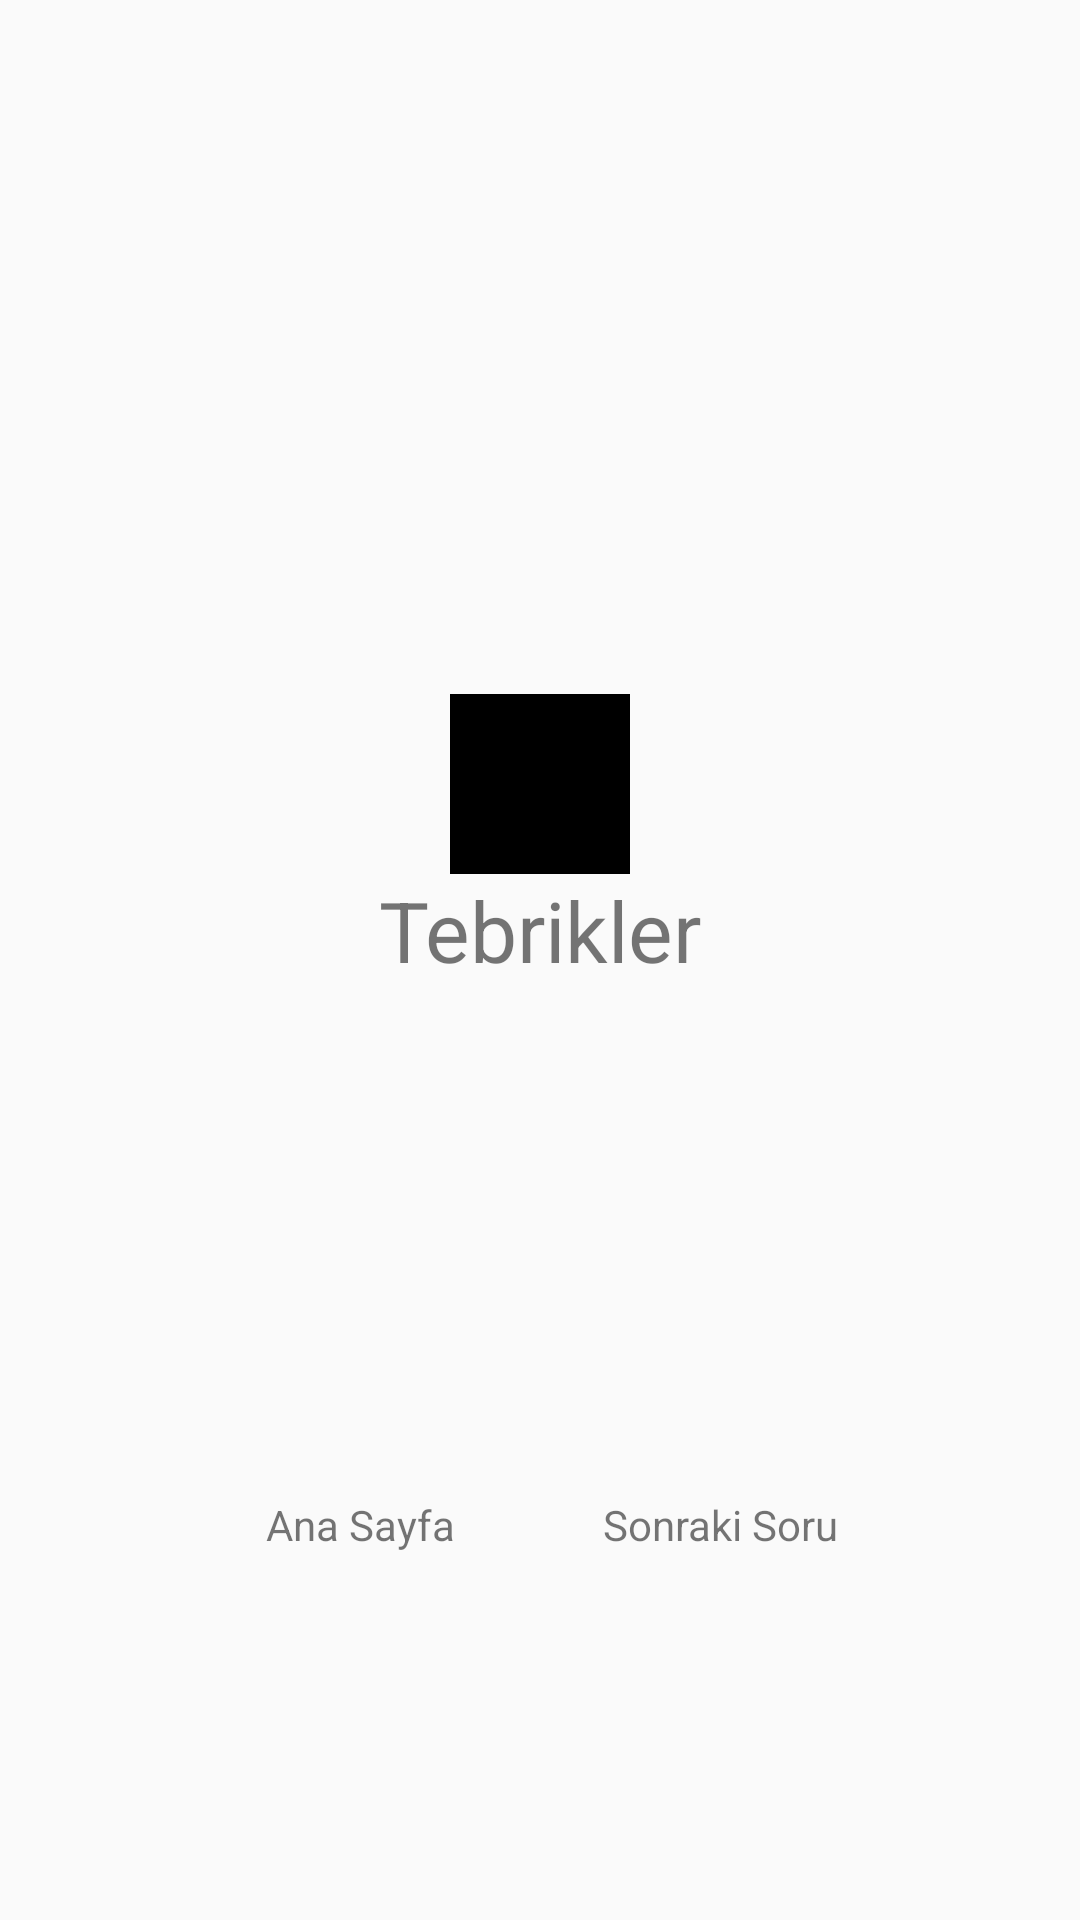

Reconstruct the res/layout file that produces this screen, plus the resources it refers to.
<!-- AndroidManifest.xml: application theme Theme.AppCompat.Light -->
<!-- res/layout/screen_after_quest.xml -->
<?xml version="1.0" encoding="utf-8"?>
<RelativeLayout xmlns:android="http://schemas.android.com/apk/res/android"
    android:layout_width="match_parent"
    android:layout_height="match_parent"
    android:orientation="vertical">


    <RelativeLayout
        android:id="@+id/rlCongratulations"
        android:layout_width="300dp"
        android:layout_height="wrap_content"
        android:layout_centerInParent="true">

        <ImageView
            android:id="@+id/ivCongratulations"
            android:layout_width="60dp"
            android:layout_height="60dp"
            android:layout_centerHorizontal="true"
            android:background="#000" />

        <TextView
            android:id="@+id/tvCongratulations"
            android:layout_width="wrap_content"
            android:layout_height="wrap_content"
            android:layout_below="@id/ivCongratulations"
            android:layout_centerHorizontal="true"
            android:text="Tebrikler"
            android:textSize="28sp" />

        <ImageView
            android:id="@+id/ivStar1"
            android:layout_width="80dp"
            android:layout_height="80dp"
            android:layout_below="@id/tvCongratulations"
      />

        <ImageView
            android:id="@+id/ivStar2"
            android:layout_width="80dp"
            android:layout_height="80dp"
            android:layout_below="@id/tvCongratulations"
            android:layout_centerHorizontal="true"
      />

        <ImageView
            android:id="@+id/ivStar3"
            android:layout_width="80dp"
            android:layout_height="80dp"
            android:layout_below="@id/tvCongratulations"
            android:layout_alignParentRight="true"
         />
    </RelativeLayout>

    <LinearLayout
        android:layout_width="match_parent"
        android:layout_height="wrap_content"
        android:layout_below="@id/rlCongratulations"
        android:gravity="center"
        android:orientation="horizontal">

        <LinearLayout
            android:id="@+id/llHomePage"
            android:onClick="showHomePage"
            android:layout_width="80dp"
            android:layout_height="90dp"
            android:layout_marginTop="20dp"
            android:orientation="vertical">

            <ImageView
                android:id="@+id/ivHomePage"
                android:layout_width="80dp"
                android:layout_height="60dp"
               android:src="@drawable/ic_home" />

            <TextView
                android:id="@+id/tvHomePage"
                android:layout_width="match_parent"
                android:layout_height="wrap_content"
                android:gravity="center"
                android:text="Ana Sayfa" />
        </LinearLayout>

        <LinearLayout
            android:id="@+id/llNextQuestion"
            android:layout_width="80dp"
            android:layout_height="90dp"
                android:onClick="loadNewQuestion"
            android:layout_marginLeft="40dp"
            android:layout_marginTop="20dp"
            android:layout_toRightOf="@id/llHomePage"
            android:orientation="vertical">

            <ImageView
                android:id="@+id/ivNextQuestion"
                android:layout_width="80dp"
                android:layout_height="60dp"
              android:src="@drawable/ic_play_arrow" />

            <TextView
                android:id="@+id/tvNextQuestion"
                android:layout_width="match_parent"
                android:layout_height="wrap_content"
                android:gravity="center"
                android:text="Sonraki Soru" />
        </LinearLayout>
    </LinearLayout>
</RelativeLayout>
<!-- resources referenced by this layout -->
<resources>

</resources>
